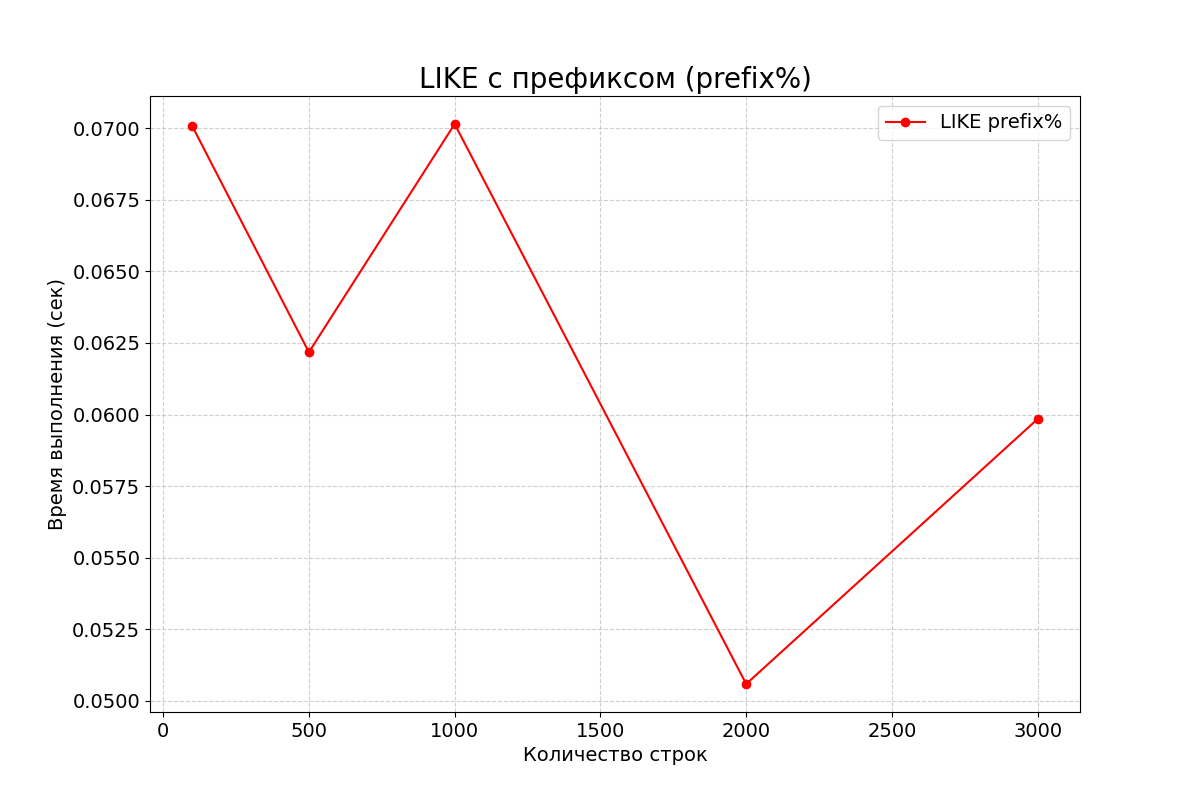

Data behind this chart, as committed beside it:
row_count, time_seconds
100, 0.07007
500, 0.06218
1000, 0.07015
2000, 0.05058
3000, 0.05985
